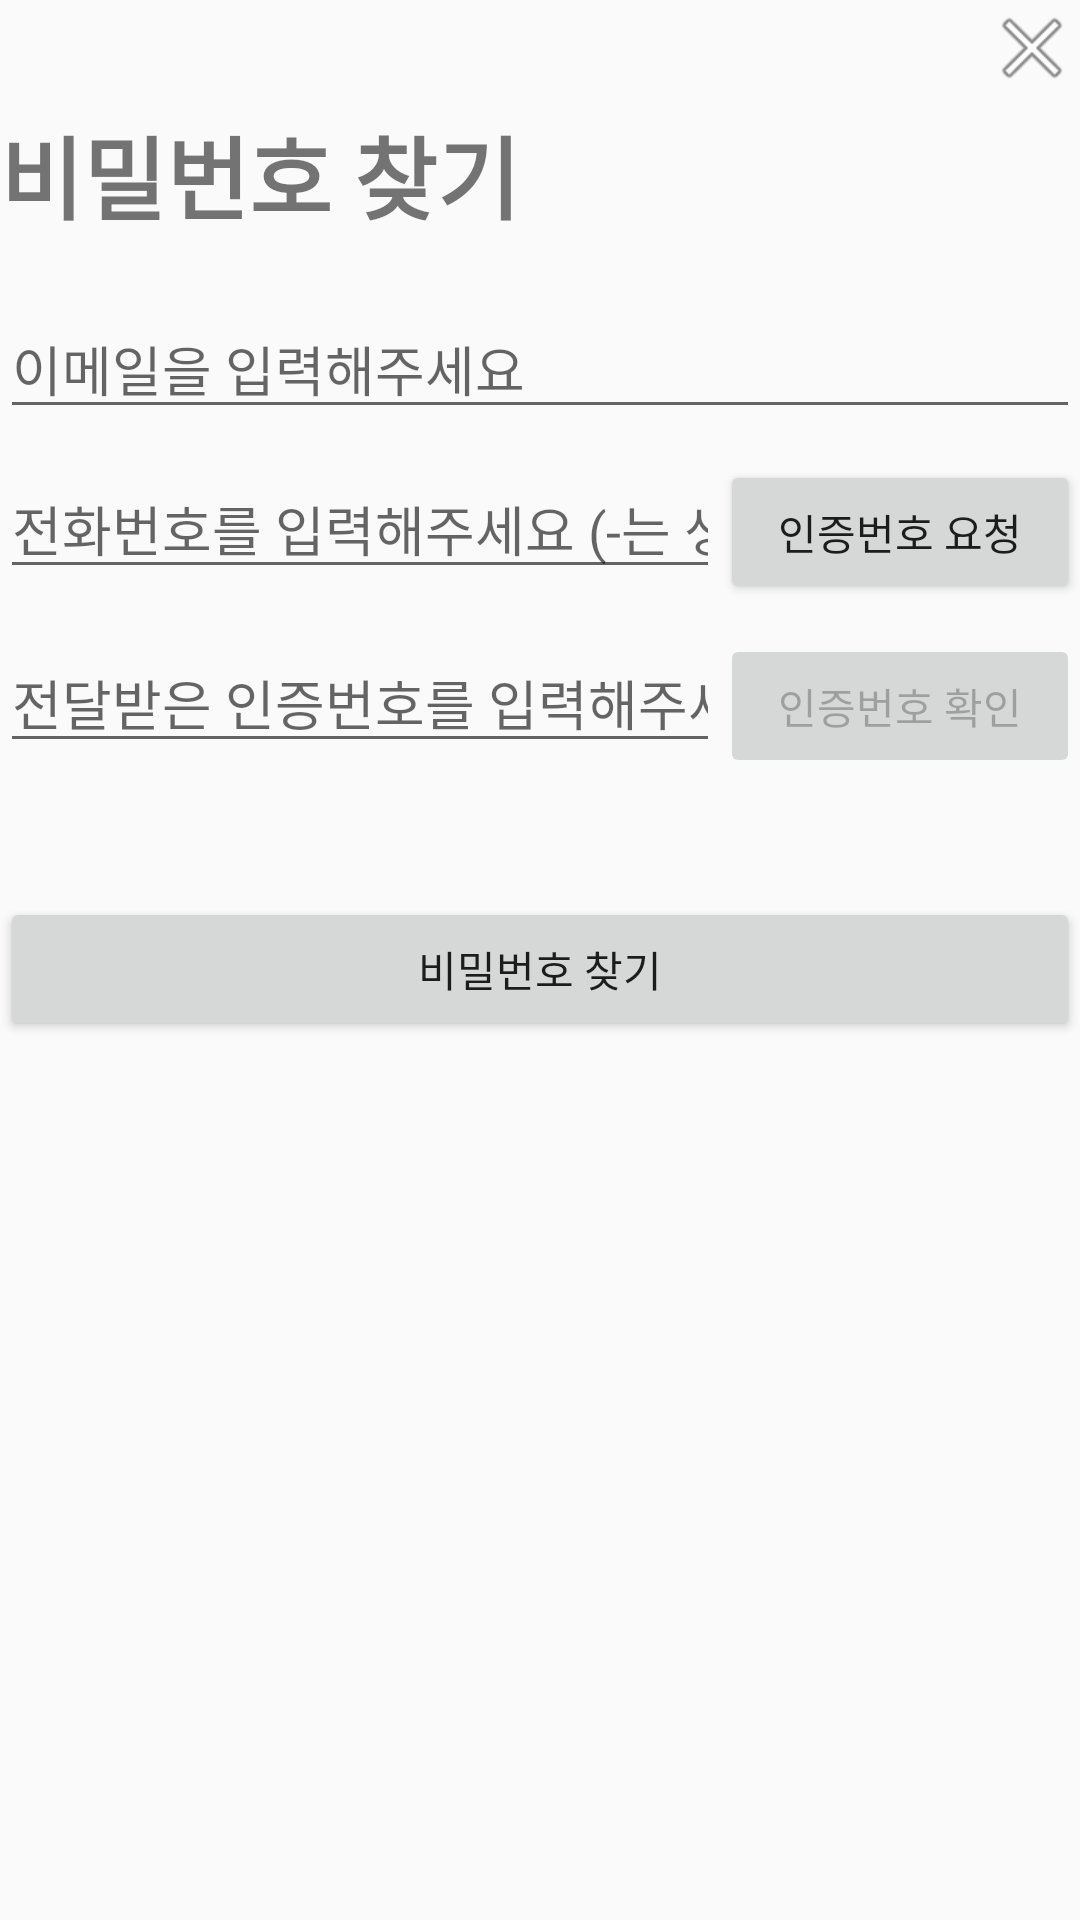

The Android layout XML behind this screen, and the referenced resources:
<!-- AndroidManifest.xml: application theme Theme.AppCompat.Light.NoActionBar -->
<!-- res/layout/popup_findpassword.xml -->
<?xml version="1.0" encoding="utf-8"?>
<LinearLayout xmlns:android="http://schemas.android.com/apk/res/android"
    xmlns:app="http://schemas.android.com/apk/res-auto"
    xmlns:tools="http://schemas.android.com/tools"
    android:layout_width="match_parent"
    android:layout_height="match_parent"
    android:layout_margin="30dp"
    android:orientation="vertical">

    <ImageView
        android:id="@+id/findpass_exit"
        android:layout_width="wrap_content"
        android:layout_height="wrap_content"
        android:layout_gravity="right"
        android:src="@android:drawable/ic_menu_close_clear_cancel" />

    <TextView
        android:id="@+id/textView8"
        android:layout_width="wrap_content"
        android:layout_height="wrap_content"
        android:layout_marginTop="4dp"
        android:text="비밀번호 찾기"
        android:layout_marginBottom="20dp"
        android:textSize="30sp"
        android:textStyle="bold" />

    <LinearLayout
        android:id="@+id/linearLayout2"
        android:layout_width="match_parent"
        android:layout_height="wrap_content"
        android:layout_marginBottom="30dp"
        android:gravity="center"
        android:orientation="vertical">

        <EditText
            android:id="@+id/findpass_email"
            android:layout_width="match_parent"
            android:layout_height="wrap_content"
            android:layout_marginBottom="10dp"
            android:ems="10"
            android:hint="이메일을 입력해주세요"
            android:inputType="textPersonName" />

        <LinearLayout
            android:layout_width="match_parent"
            android:layout_height="wrap_content"
            android:layout_marginBottom="10dp"
            android:orientation="horizontal">

            <EditText
                android:id="@+id/findpass_phone"
                android:layout_width="0dp"
                android:layout_height="wrap_content"
                android:layout_weight="2"
                android:ems="10"
                android:hint="전화번호를 입력해주세요 (-는 생략)"
                android:inputType="phone" />

            <Button
                android:id="@+id/findpass_phoneBtn"
                android:layout_width="0dp"
                android:layout_height="wrap_content"
                android:layout_weight="1"
                android:text="인증번호 요청" />
        </LinearLayout>

        <LinearLayout
            android:layout_width="match_parent"
            android:layout_height="wrap_content"
            android:layout_marginBottom="10dp"
            android:orientation="horizontal">

            <EditText
                android:id="@+id/findpass_authnumber"
                android:layout_width="0dp"
                android:layout_height="wrap_content"
                android:layout_weight="2"
                android:ems="10"
                android:hint="전달받은 인증번호를 입력해주세요."
                android:inputType="number" />

            <Button
                android:id="@+id/findpass_authBtn"
                android:layout_width="0dp"
                android:layout_height="wrap_content"
                android:layout_weight="1"
                android:enabled="false"
                android:text="인증번호 확인" />
        </LinearLayout>

    </LinearLayout>

    <Button
        android:id="@+id/writereview_btn"
        android:layout_width="match_parent"
        android:layout_height="wrap_content"
        android:text="비밀번호 찾기" />
</LinearLayout>
<!-- resources referenced by this layout -->
<resources>

</resources>
